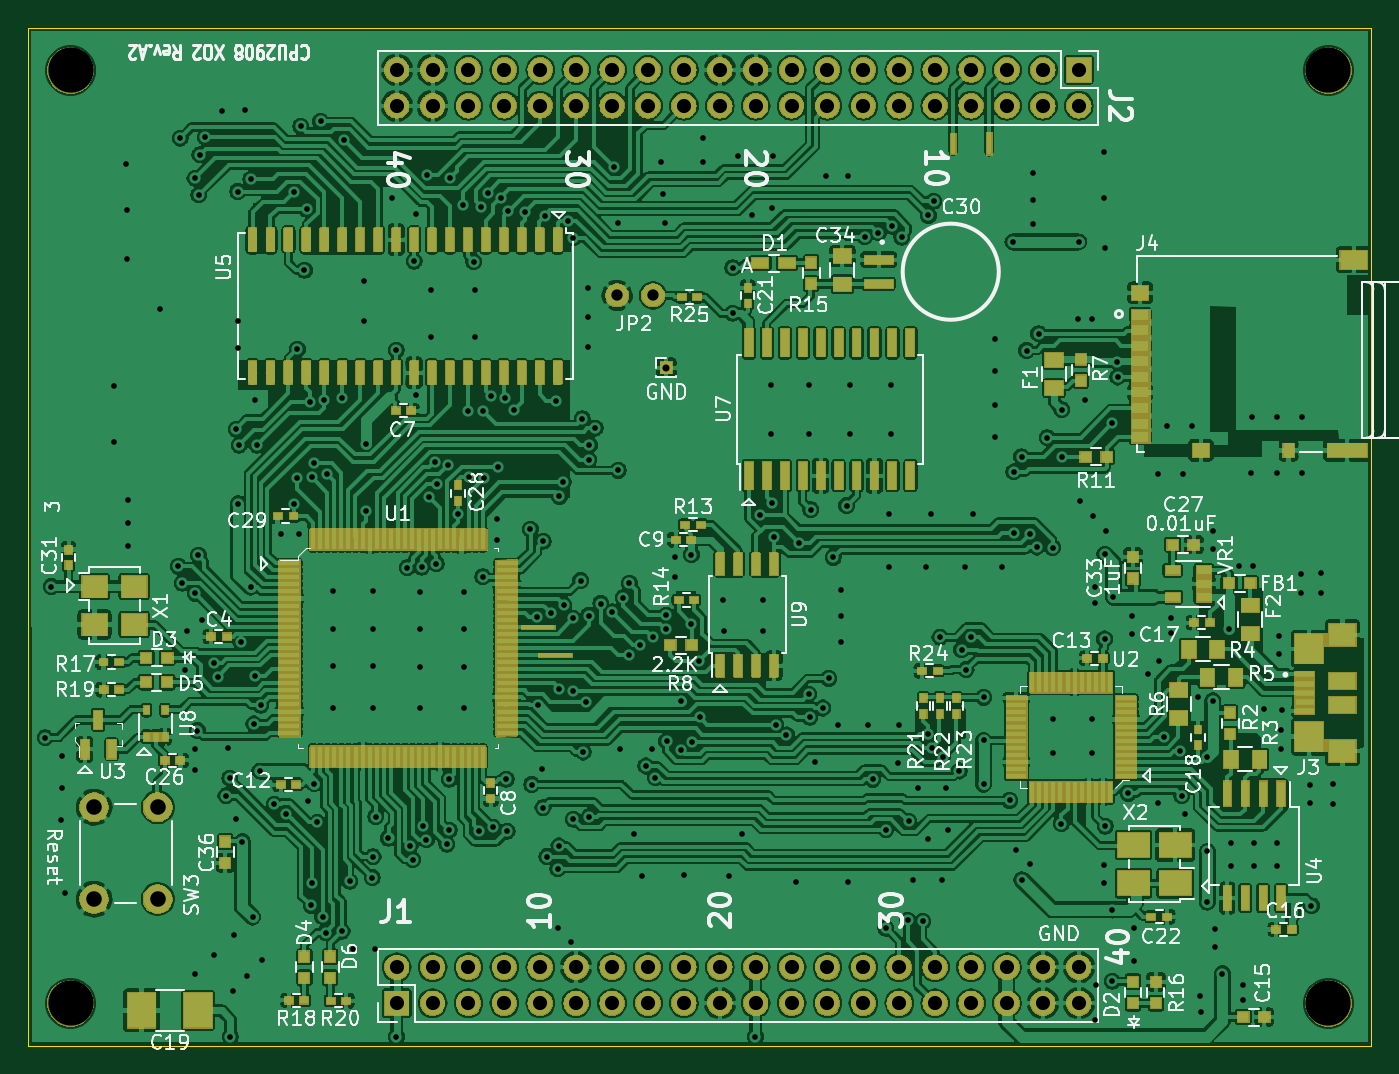
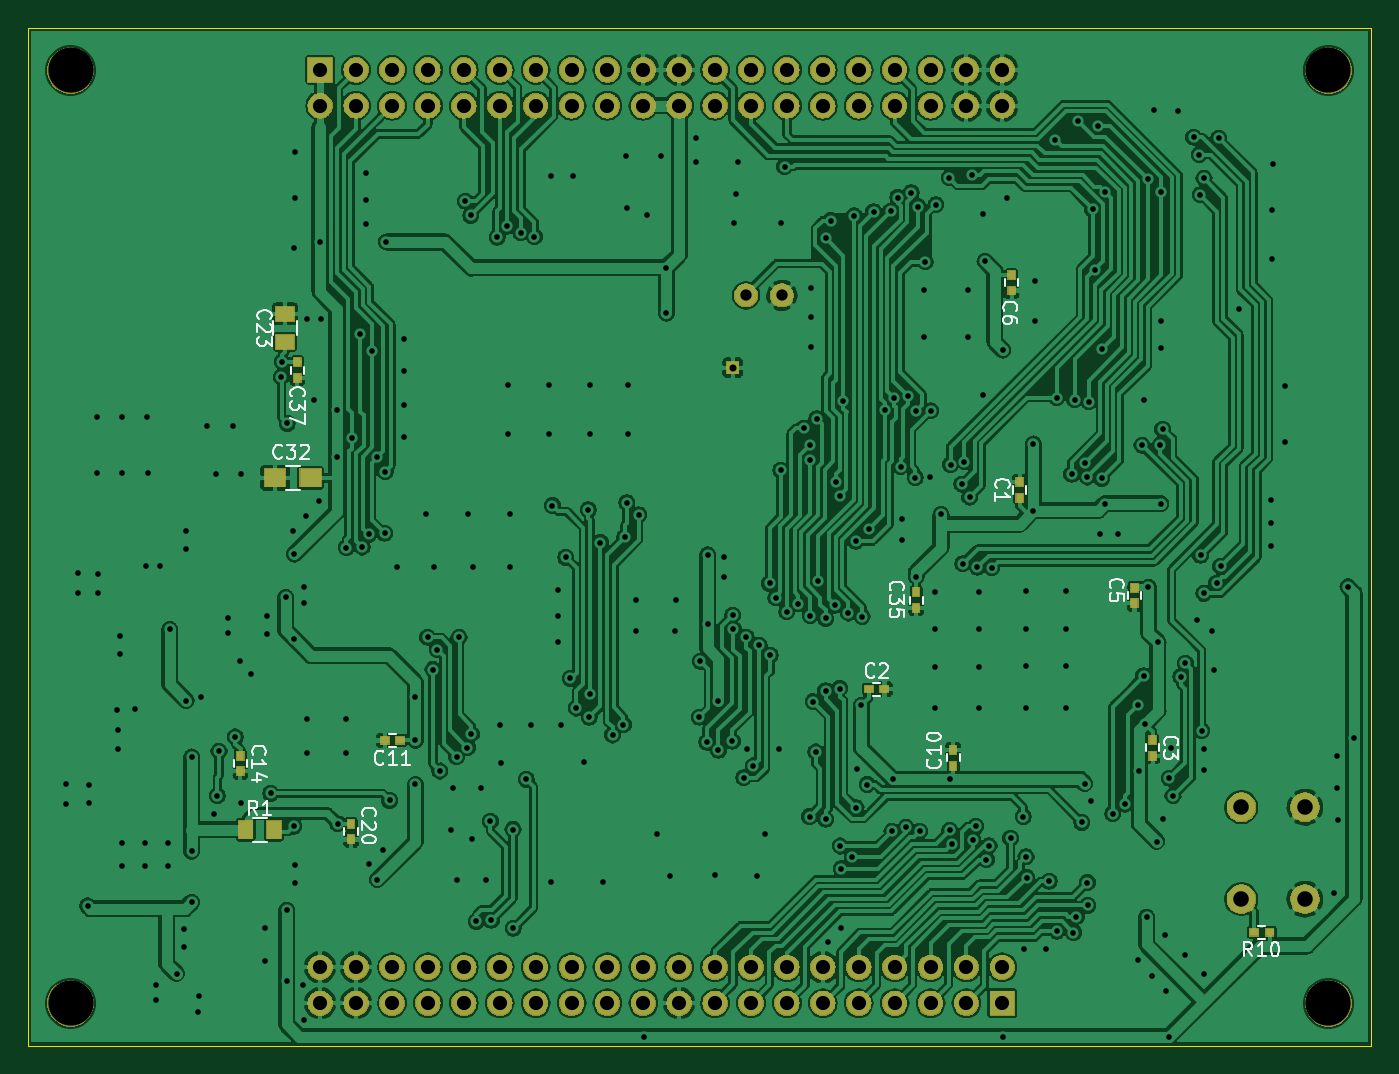
Circuit board: 10 layer files. Board 95.0 x 72.0 mm.
- bottom_copper: o2_breakout-B_Cu.gbl (602615 bytes)
- bottom_mask: o2_breakout-B_Mask.gbs (117514 bytes)
- paste: o2_breakout-B_Paste.gbp (1508 bytes)
- bottom_silk: o2_breakout-B_SilkS.gbo (15992 bytes)
- outline: o2_breakout-Edge_Cuts.gm1 (711 bytes)
- top_copper: o2_breakout-F_Cu.gtl (1025407 bytes)
- top_mask: o2_breakout-F_Mask.gts (192257 bytes)
- paste: o2_breakout-F_Paste.gtp (93279 bytes)
- top_silk: o2_breakout-F_SilkS.gto (92998 bytes)
- drill: o2_breakout.drl (9742 bytes)

=== bottom_copper: o2_breakout-B_Cu.gbl (602615 bytes, source omitted) ===
=== bottom_mask: o2_breakout-B_Mask.gbs (117514 bytes, source omitted) ===
=== paste: o2_breakout-B_Paste.gbp ===
G04 #@! TF.GenerationSoftware,KiCad,Pcbnew,(5.1.2)-1*
G04 #@! TF.CreationDate,2019-12-23T07:02:49+09:00*
G04 #@! TF.ProjectId,o2_breakout,6f325f62-7265-4616-9b6f-75742e6b6963,rev?*
G04 #@! TF.SameCoordinates,Original*
G04 #@! TF.FileFunction,Paste,Bot*
G04 #@! TF.FilePolarity,Positive*
%FSLAX46Y46*%
G04 Gerber Fmt 4.6, Leading zero omitted, Abs format (unit mm)*
G04 Created by KiCad (PCBNEW (5.1.2)-1) date 2019-12-23 07:02:49*
%MOMM*%
%LPD*%
G04 APERTURE LIST*
%ADD10R,0.600000X0.500000*%
%ADD11R,0.500000X0.600000*%
%ADD12R,1.250000X1.000000*%
%ADD13R,1.000000X1.250000*%
%ADD14R,1.500000X1.250000*%
G04 APERTURE END LIST*
D10*
X108172160Y-121975880D03*
X109272160Y-121975880D03*
D11*
X126415800Y-75472200D03*
X126415800Y-76572200D03*
D12*
X177825400Y-80222600D03*
X177825400Y-78222600D03*
D13*
X180613560Y-114731800D03*
X178613560Y-114731800D03*
D11*
X176951640Y-81646940D03*
X176951640Y-82746940D03*
X133172200Y-97925800D03*
X133172200Y-99025800D03*
D14*
X176024220Y-89827100D03*
X178524220Y-89827100D03*
D10*
X136516200Y-104775000D03*
X135416200Y-104775000D03*
D11*
X125844300Y-91236800D03*
X125844300Y-90136800D03*
X173151800Y-114308800D03*
X173151800Y-115408800D03*
X180987700Y-109495500D03*
X180987700Y-110595500D03*
D10*
X169680800Y-108407200D03*
X170780800Y-108407200D03*
D11*
X130556000Y-110185200D03*
X130556000Y-109085200D03*
X117729000Y-97608300D03*
X117729000Y-98708300D03*
X116446300Y-108377900D03*
X116446300Y-109477900D03*
M02*

=== bottom_silk: o2_breakout-B_SilkS.gbo (15992 bytes, source omitted) ===
=== outline: o2_breakout-Edge_Cuts.gm1 ===
G04 #@! TF.GenerationSoftware,KiCad,Pcbnew,(5.1.2)-1*
G04 #@! TF.CreationDate,2019-12-23T07:02:49+09:00*
G04 #@! TF.ProjectId,o2_breakout,6f325f62-7265-4616-9b6f-75742e6b6963,rev?*
G04 #@! TF.SameCoordinates,Original*
G04 #@! TF.FileFunction,Profile,NP*
%FSLAX46Y46*%
G04 Gerber Fmt 4.6, Leading zero omitted, Abs format (unit mm)*
G04 Created by KiCad (PCBNEW (5.1.2)-1) date 2019-12-23 07:02:49*
%MOMM*%
%LPD*%
G04 APERTURE LIST*
%ADD10C,0.050000*%
G04 APERTURE END LIST*
D10*
X101000000Y-58000000D02*
X101000000Y-130000000D01*
X196000000Y-58000000D02*
X101000000Y-58000000D01*
X196000000Y-130000000D02*
X196000000Y-58000000D01*
X101000000Y-130000000D02*
X196000000Y-130000000D01*
M02*

=== top_copper: o2_breakout-F_Cu.gtl (1025407 bytes, source omitted) ===
=== top_mask: o2_breakout-F_Mask.gts (192257 bytes, source omitted) ===
=== paste: o2_breakout-F_Paste.gtp (93279 bytes, source omitted) ===
=== top_silk: o2_breakout-F_SilkS.gto (92998 bytes, source omitted) ===
=== drill: o2_breakout.drl (9742 bytes, source omitted) ===
